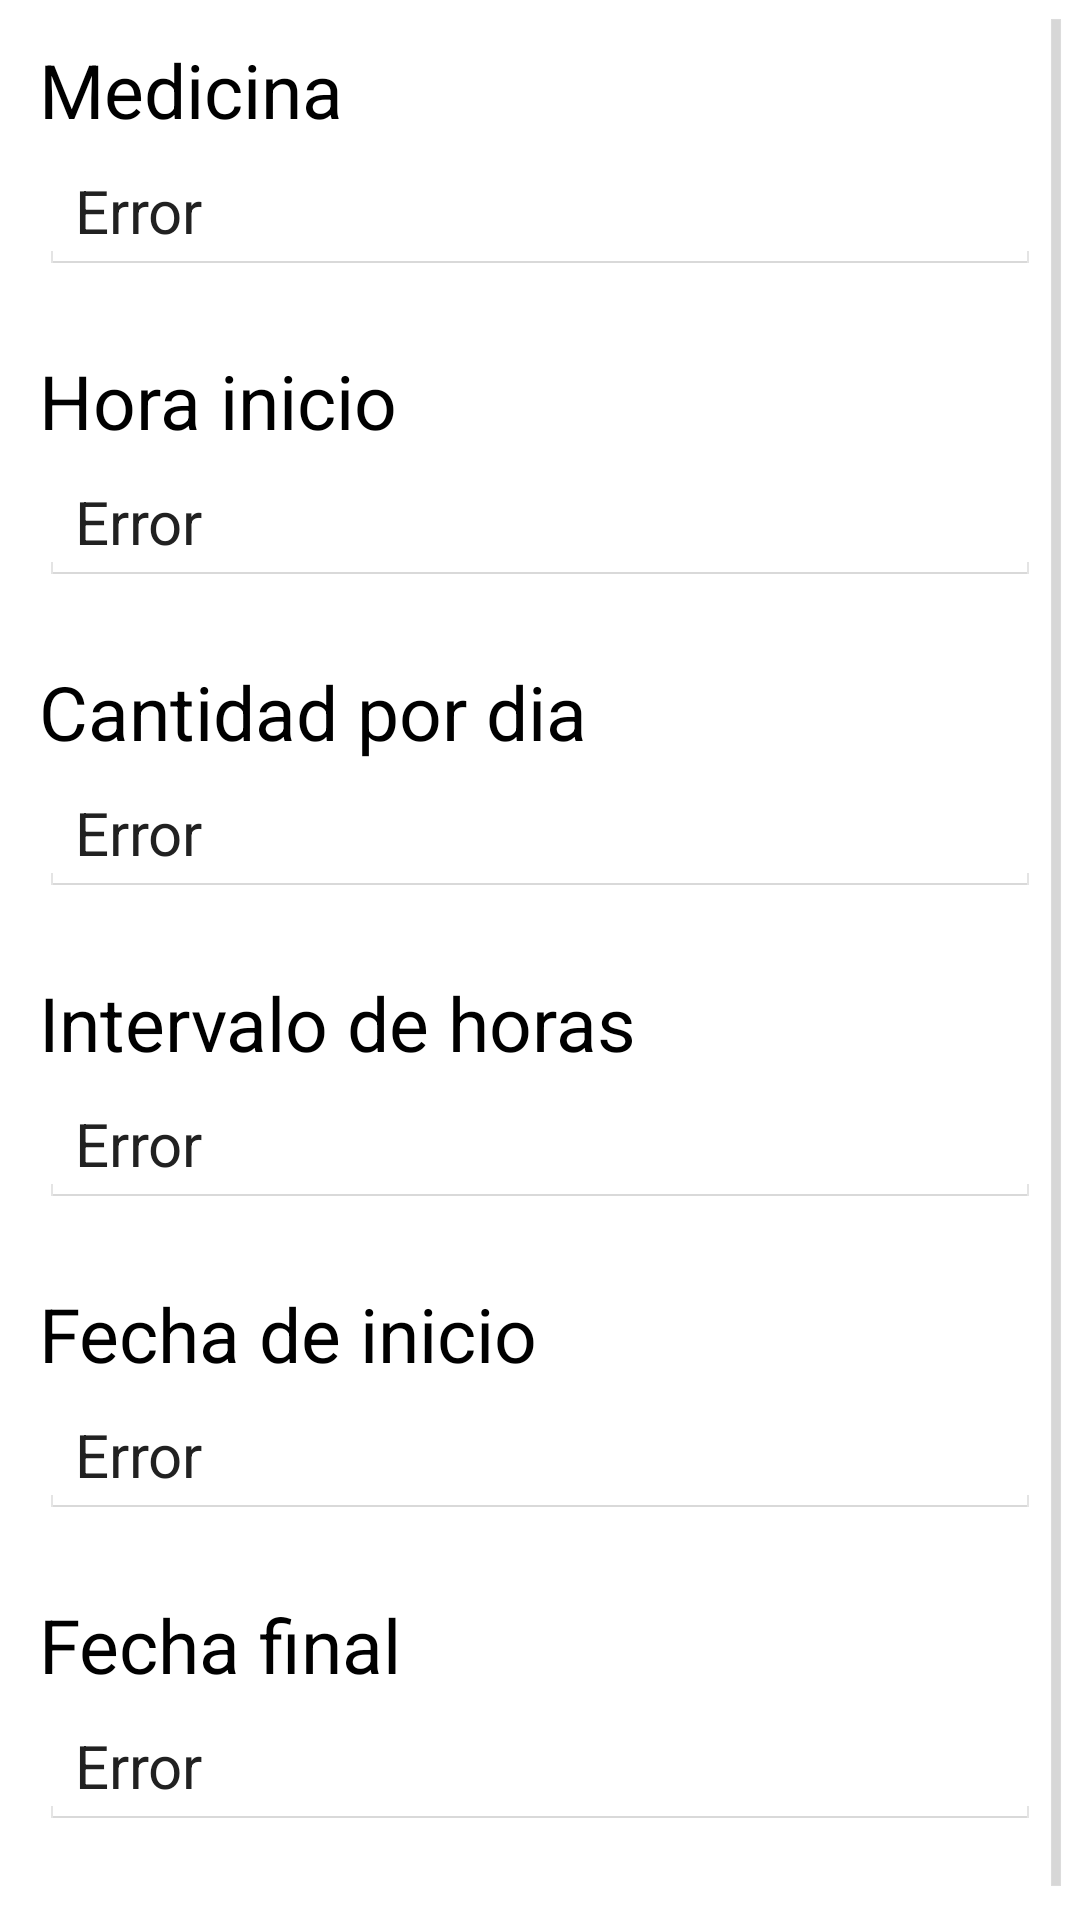

Here is an Android app screen rendered from its layout file. Give the layout XML and the strings, colors and styles it references.
<!-- AndroidManifest.xml: application theme android:Theme.Holo.Light.DarkActionBar -->
<!-- res/layout/activity_medicamentoseleccionado.xml -->
<ScrollView
    xmlns:android="http://schemas.android.com/apk/res/android"
    xmlns:tools="http://schemas.android.com/tools"
    android:layout_width="match_parent"
    android:layout_height="match_parent"
    android:padding="3dp"
    >

<LinearLayout
    android:layout_width="match_parent"
    android:layout_height="wrap_content"
    android:orientation="vertical" 
    android:padding="10dp"
    >
    
    <TextView
        android:id="@+id/tv_nombremed"
        android:layout_width="wrap_content"
        android:layout_height="wrap_content"
        android:layout_marginBottom="3dp"
        android:text="@string/tv_nombremed"
        android:textColor="#000000"
        android:textSize="25sp" />

    <EditText
        android:id="@+id/tv_nombremed_edit"
        android:layout_width="match_parent"
        android:layout_height="wrap_content"
        android:layout_marginBottom="25dp"
        android:enabled="false"
        android:hint="@string/Error"
        android:text="@string/Error"
        android:textColor="#212121"
        android:textSize="20sp" />
    
    <TextView
        android:id="@+id/tv_horainiciomed"
        android:layout_width="wrap_content"
        android:layout_height="wrap_content"
        android:layout_marginBottom="3dp"
        android:text="@string/tv_horainiciomed"
        android:textColor="#000000"
        android:textSize="25sp" />

    <EditText
        android:id="@+id/tv_horainiciomed_edit"
        android:layout_width="match_parent"
        android:layout_height="wrap_content"
        android:layout_marginBottom="25dp"
        android:enabled="false"
        android:hint="@string/Error"
        android:text="@string/Error"
        android:textColor="#212121"
        android:textSize="20sp" />
    
    <TextView
        android:id="@+id/tv_cantidadxdiamed"
        android:layout_width="wrap_content"
        android:layout_height="wrap_content"
        android:layout_marginBottom="3dp"
        android:text="@string/tv_cantidadxdiamed"
        android:textColor="#000000"
        android:textSize="25sp" />

    <EditText
        android:id="@+id/tv_cantidadxdiamed_edit"
        android:layout_width="match_parent"
        android:layout_height="wrap_content"
        android:layout_marginBottom="25dp"
        android:enabled="false"
        android:hint="@string/Error"
        android:text="@string/Error"
        android:textColor="#212121"
        android:textSize="20sp" />
    <TextView
        android:id="@+id/tv_intervalohorasmed"
        android:layout_width="wrap_content"
        android:layout_height="wrap_content"
        android:layout_marginBottom="3dp"
        android:text="@string/tv_intervalohorasmed"
        android:textColor="#000000"
        android:textSize="25sp" />

    <EditText
        android:id="@+id/tv_intervalohorasmed_edit"
        android:layout_width="match_parent"
        android:layout_height="wrap_content"
        android:layout_marginBottom="25dp"
        android:enabled="false"
        android:hint="@string/Error"
        android:text="@string/Error"
        android:textColor="#212121"
        android:textSize="20sp" />
    <TextView
        android:id="@+id/tv_fecha_iniciomed"
        android:layout_width="wrap_content"
        android:layout_height="wrap_content"
        android:layout_marginBottom="3dp"
        android:text="@string/tv_fecha_iniciomed"
        android:textColor="#000000"
        android:textSize="25sp" />

    <EditText
        android:id="@+id/tv_fecha_iniciomed_edit"
        android:layout_width="match_parent"
        android:layout_height="wrap_content"
        android:layout_marginBottom="25dp"
        android:enabled="false"
        android:hint="@string/Error"
        android:text="@string/Error"
        android:textColor="#212121"
        android:textSize="20sp" />
    
      <TextView
        android:id="@+id/tv_fecha_finalmed"
        android:layout_width="wrap_content"
        android:layout_height="wrap_content"
        android:layout_marginBottom="3dp"
        android:text="@string/tv_fecha_finalmed"
        android:textColor="#000000"
        android:textSize="25sp" />

    <EditText
        android:id="@+id/tv_fecha_finalmed_edit"
        android:layout_width="match_parent"
        android:layout_height="wrap_content"
        android:layout_marginBottom="25dp"
        android:enabled="false"
        android:hint="@string/Error"
        android:text="@string/Error"
        android:textColor="#212121"
        android:textSize="20sp" />
    
</LinearLayout>
</ScrollView>
<!-- resources referenced by this layout -->
<resources>
  <string name="Error">Error</string>
  <string name="tv_cantidadxdiamed">Cantidad por dia</string>
  <string name="tv_fecha_finalmed">Fecha final</string>
  <string name="tv_fecha_iniciomed">Fecha de inicio</string>
  <string name="tv_horainiciomed">Hora inicio</string>
  <string name="tv_intervalohorasmed">Intervalo de horas</string>
  <string name="tv_nombremed">Medicina</string>
</resources>
